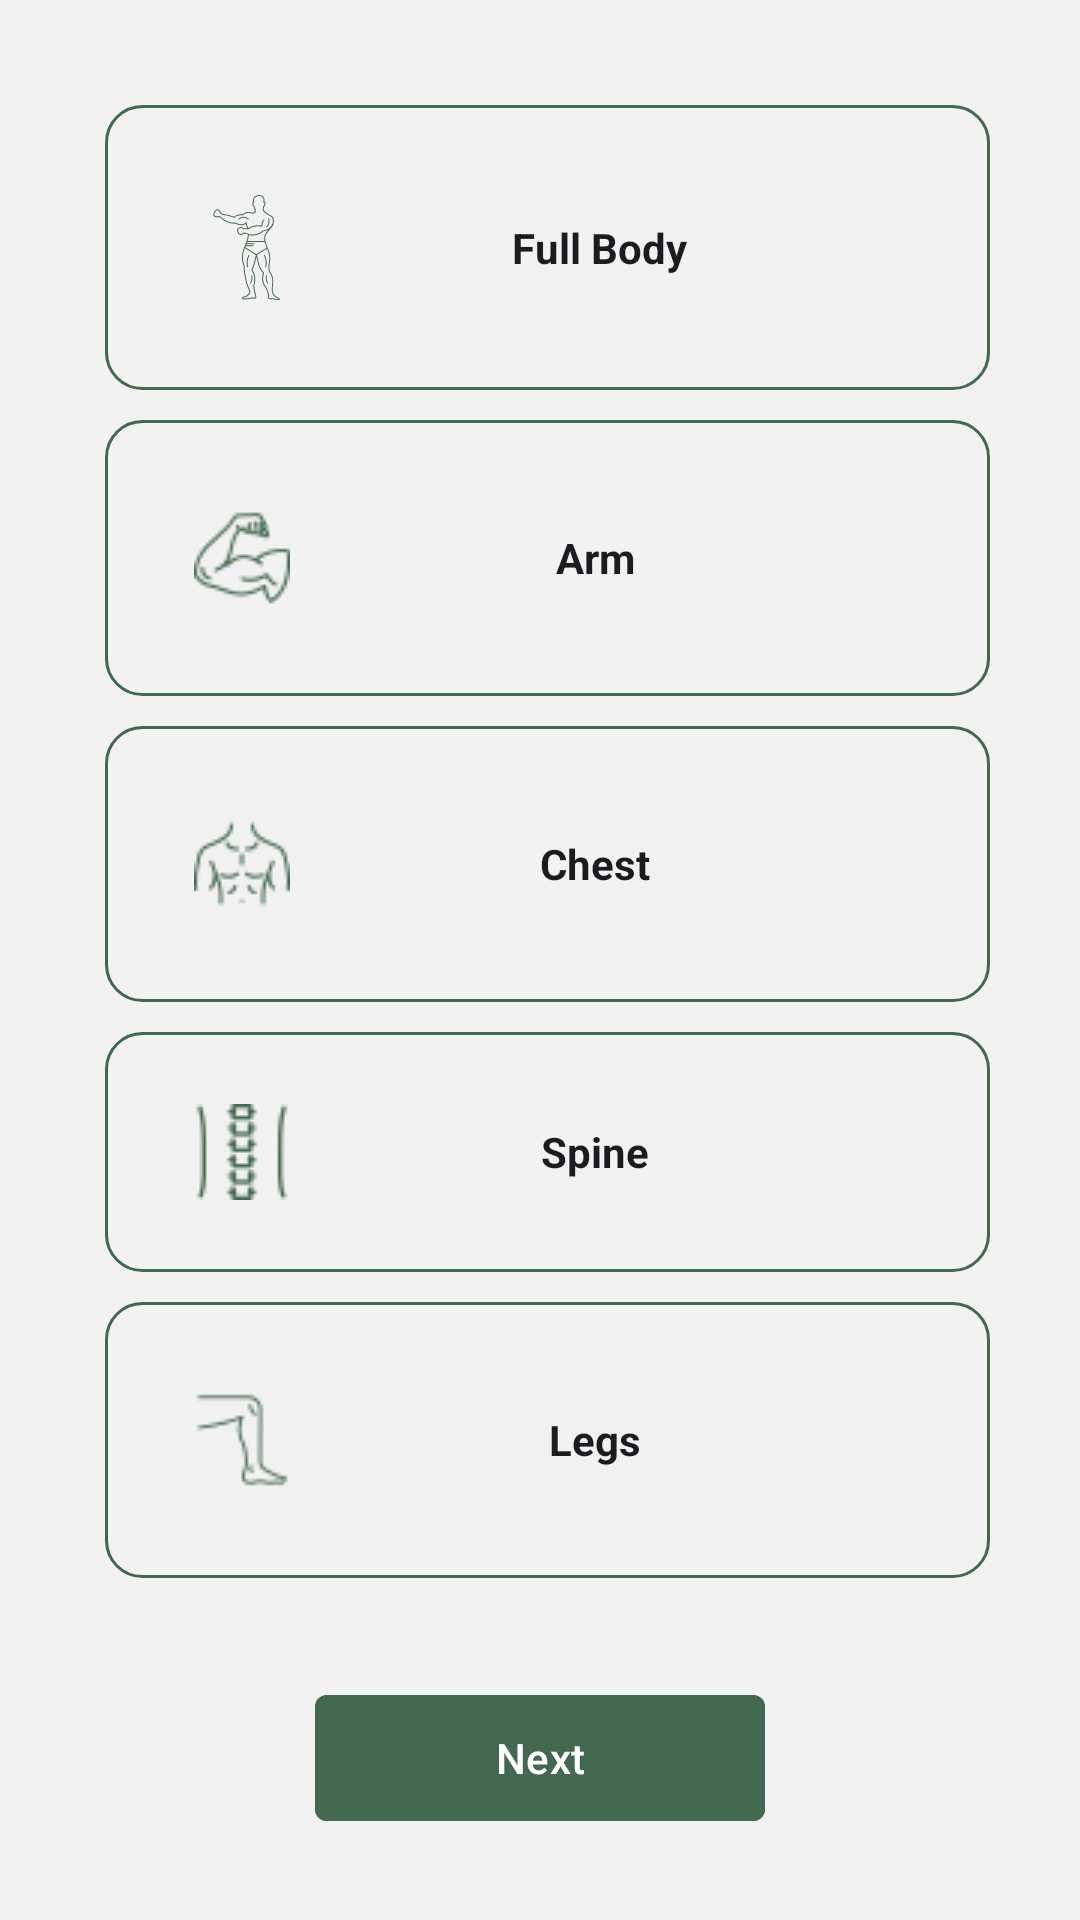

Here is an Android app screen rendered from its layout file. Give the layout XML and the strings, colors and styles it references.
<!-- AndroidManifest.xml: application theme Theme.YOGIFY -->
<!-- res/layout/fragment_setup_screen2.xml -->
<?xml version="1.0" encoding="utf-8"?>
<LinearLayout xmlns:android="http://schemas.android.com/apk/res/android"
    xmlns:app="http://schemas.android.com/apk/res-auto"
    xmlns:tools="http://schemas.android.com/tools"
    style="@style/ScreenBackground"
    android:layout_width="match_parent"
    android:layout_height="match_parent"
    android:orientation="vertical"
    tools:context=".presentation.setupScreens.SetupScreen2">

            <RadioGroup
                android:id="@+id/radioGroup1"
                android:layout_width="match_parent"
                android:layout_height="wrap_content"
                android:orientation="vertical"
                android:layout_marginTop="30dp"
                android:paddingHorizontal="20dp">

                <RadioButton
                    android:id="@+id/rb1"
                    style="@style/checkbox_button"
                    android:layout_width="match_parent"
                    android:layout_height="wrap_content"
                    android:layout_marginStart="15dp"
                    android:layout_marginEnd="10dp"
                    android:layout_marginBottom="20dp"
                    android:drawableStart="@drawable/gymnast_with_strong_muscles_in_full_body_view_svgrepo_com"
                    android:gravity="center"
                    android:text="@string/full_body" />

                <RadioButton
                    android:id="@+id/rb2"
                    style="@style/checkbox_button"
                    android:layout_width="match_parent"
                    android:layout_height="wrap_content"
                    android:layout_marginStart="15dp"
                    android:layout_marginEnd="10dp"
                    android:layout_marginBottom="20dp"
                    android:drawableStart="@drawable/muscle"
                    android:gravity="center"
                    android:text="@string/arm" />

                <RadioButton
                    android:id="@+id/rb4"
                    style="@style/checkbox_button"
                    android:layout_marginStart="15dp"
                    android:layout_width="match_parent"
                    android:layout_height="wrap_content"
                    android:layout_marginEnd="10dp"
                    android:layout_marginBottom="20dp"
                    android:drawableStart="@drawable/man"
                    android:gravity="center"
                    android:text="@string/chest" />

                <RadioButton
                    android:id="@+id/rb3"
                    style="@style/checkbox_button"
                    android:layout_width="match_parent"
                    android:layout_height="80dp"
                    android:layout_marginStart="15dp"
                    android:layout_marginEnd="10dp"
                    android:layout_marginBottom="20dp"
                    android:drawableStart="@drawable/human"
                    android:gravity="center"
                    android:text="@string/spine" />


                <RadioButton
                    android:id="@+id/rb5"
                    style="@style/checkbox_button"
                    android:layout_marginStart="15dp"
                    android:layout_marginEnd="10dp"
                    android:layout_width="match_parent"
                    android:layout_height="wrap_content"
                    android:layout_marginBottom="20dp"
                    android:drawableStart="@drawable/leg"
                    android:gravity="center"
                    android:text="@string/legs" />
            </RadioGroup>

    <com.google.android.material.button.MaterialButton
        android:id="@+id/nextBtn"
        style="@style/loginBtn"
        android:layout_width="150dp"
        android:layout_height="50dp"
        android:layout_gravity="center_horizontal"
        android:layout_margin="30dp"
        android:enabled="false"
        android:text="@string/next"
        app:shapeAppearance="@style/ShapeAppearance.Material3.Corner.ExtraSmall" />
</LinearLayout>
<!-- resources referenced by this layout -->
<resources>
  <!-- drawable gymnast_with_strong_muscles_in_full_body_view_svgrepo_com: vector/xml drawable (drawable, 10278 chars, omitted) -->
  <!-- drawable human: png bitmap (drawable, 1188 bytes) -->
  <!-- drawable leg: png bitmap (drawable, 656 bytes) -->
  <!-- drawable man: png bitmap (drawable, 824 bytes) -->
  <!-- drawable muscle: png bitmap (drawable, 980 bytes) -->
  <string name="arm">Arm</string>
  <string name="chest">Chest</string>
  <string name="full_body">Full Body</string>
  <string name="legs">Legs</string>
  <string name="next">Next</string>
  <string name="spine">Spine</string>
  <style name="ScreenBackground">
          <item name="android:background">@color/lightGrey</item>
      </style>
  <style name="checkbox_button" parent="Widget.AppCompat.CompoundButton.CheckBox">
          <item name="android:layout_width">150dp</item>
          <item name="android:layout_height">150dp</item>
          <item name="android:layout_marginHorizontal">20dp</item>
          <item name="android:layout_marginVertical">5dp</item>
          <item name="android:padding">30dp</item>
          <item name="android:drawableTint">@color/lightGreen</item>
          <item name="android:button">@android:color/transparent</item>
          <item name="android:background">@drawable/on_btn_click</item>
          <item name="android:textStyle">bold</item>
  
      </style>
  <style name="loginBtn">
          <item name="android:backgroundTint">@color/lightGreen</item>
          <item name="android:textColor">@color/pureWhite</item>
      </style>
  <style name="Theme.YOGIFY" parent="Base.Theme.YOGIFY" />
  <color name="lightGrey">#F2F2F2</color>
  <color name="lightGreen">#436850</color>
  <!-- drawable on_btn_click (drawable) -->
  <?xml version="1.0" encoding="utf-8"?>
  <selector xmlns:android="http://schemas.android.com/apk/res/android">
  
      <item android:state_checked="true" android:state_enabled="true"
          android:drawable="@drawable/btn_click_color"/>
  
  <item android:state_checked="false" android:state_enabled="false"
      android:drawable="@drawable/btn_shape"/>
  
  
  </selector>
  <color name="pureWhite">#FFFFFF</color>
  <style name="Base.Theme.YOGIFY" parent="Theme.Material3.DayNight.NoActionBar">
          
          
      </style>
  <!-- drawable btn_click_color (drawable) -->
  <?xml version="1.0" encoding="utf-8"?>
  <shape xmlns:android="http://schemas.android.com/apk/res/android"
      android:shape="rectangle"
      >
  
      <solid android:color="@color/darkGreen" />
      <corners android:radius="12dp" />
      <stroke android:color="@color/lightGreen" android:width="1dp"/>
  
  
  </shape>
  <!-- drawable btn_shape (drawable) -->
  <?xml version="1.0" encoding="utf-8"?>
  <shape xmlns:android="http://schemas.android.com/apk/res/android"
      android:shape="rectangle">
  
      <corners android:radius="12dp" />
      <solid android:color="@color/lightGrey" />
      <stroke android:color="@color/lightGreen" android:width="1dp"/>
  
  </shape>
  <color name="darkGreen">#5512372A</color>
</resources>
